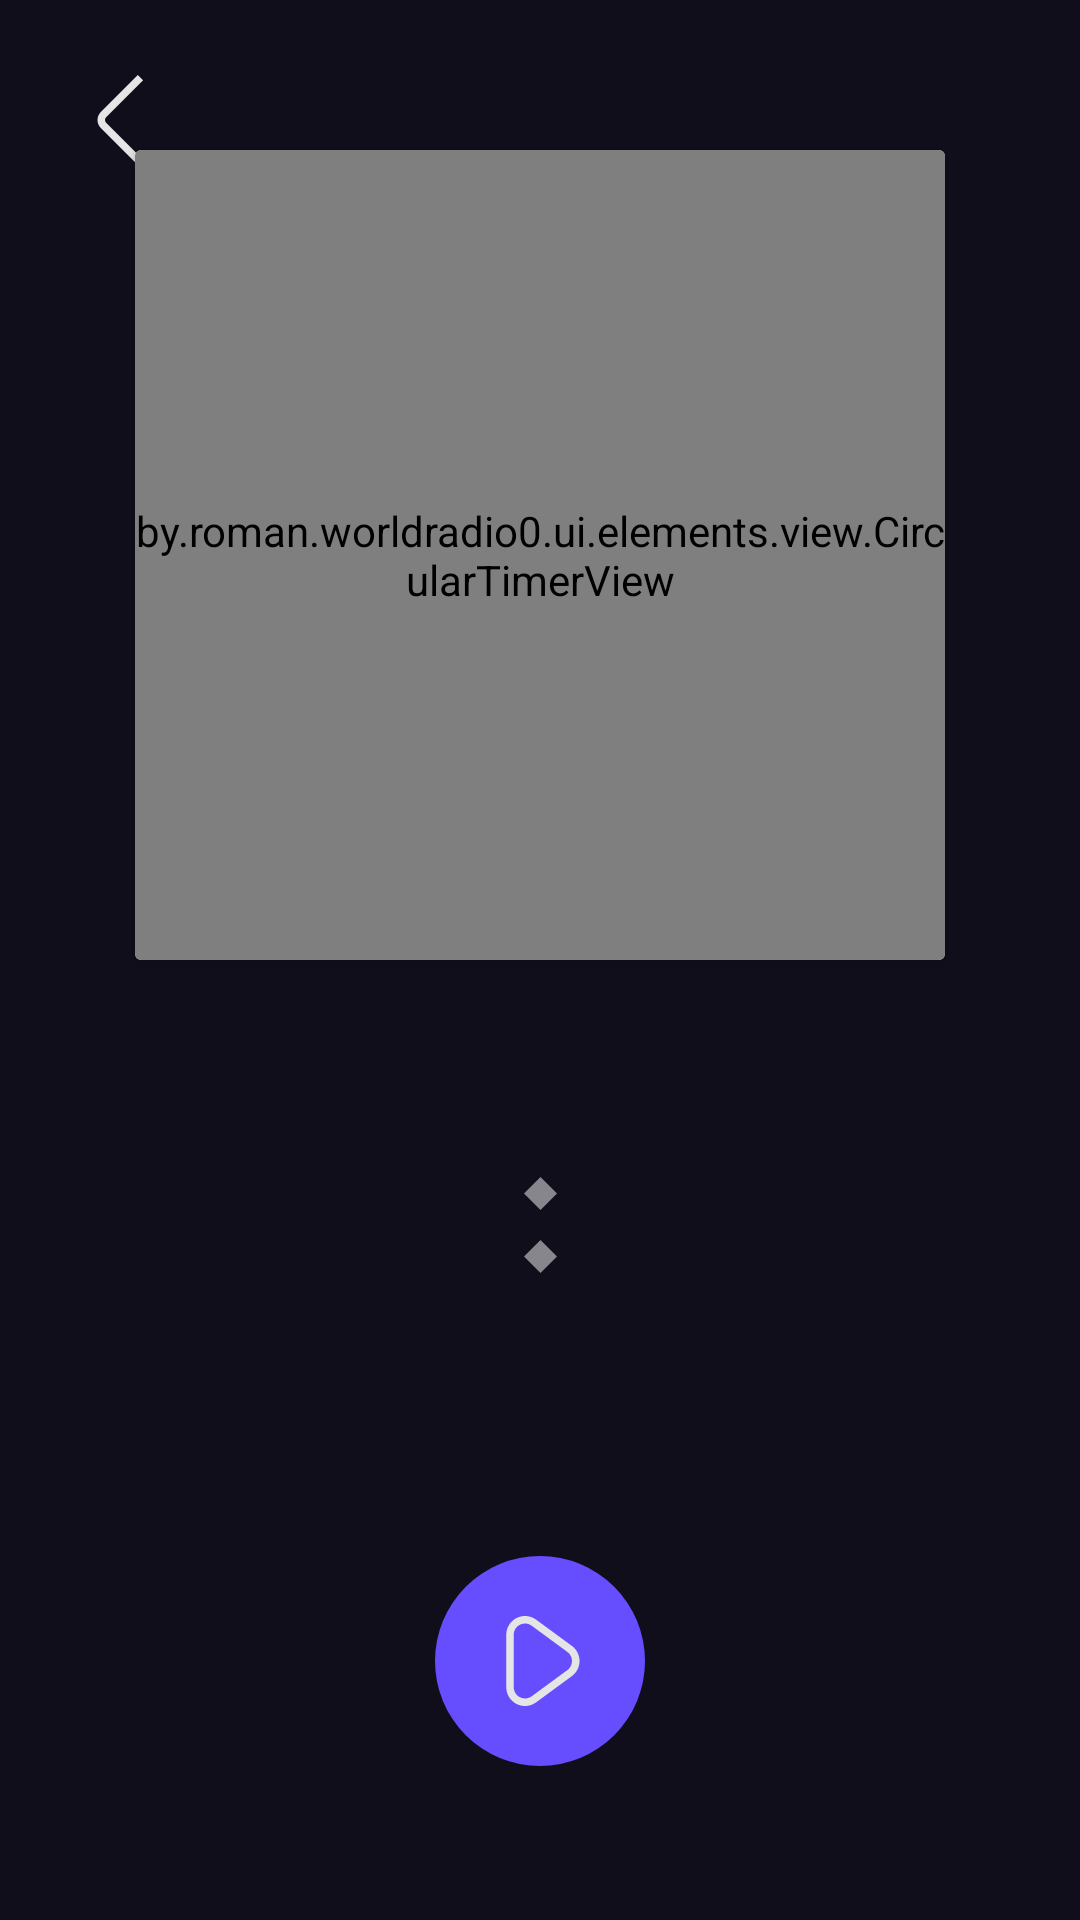

Produce the Android XML layout that renders to this screen, including the resource entries it uses.
<!-- AndroidManifest.xml: application theme Theme.WorldRadio -->
<!-- res/layout/fragment_timer.xml -->
<?xml version="1.0" encoding="utf-8"?>
<androidx.constraintlayout.widget.ConstraintLayout xmlns:android="http://schemas.android.com/apk/res/android"
    xmlns:app="http://schemas.android.com/apk/res-auto"
    xmlns:tools="http://schemas.android.com/tools"
    android:id="@+id/main"
    android:layout_width="match_parent"
    android:layout_height="match_parent"
    android:background="@color/background">


    <androidx.constraintlayout.widget.ConstraintLayout
        android:layout_width="match_parent"
        android:layout_height="match_parent"
        android:background="@color/background"
        app:layout_constraintBottom_toBottomOf="parent"
        app:layout_constraintEnd_toEndOf="parent"
        app:layout_constraintStart_toStartOf="parent"
        app:layout_constraintTop_toTopOf="parent">

        <androidx.constraintlayout.widget.Guideline
            android:id="@+id/guide_timer"
            android:layout_width="wrap_content"
            android:layout_height="wrap_content"
            android:orientation="horizontal"
            app:layout_constraintGuide_percent="0.5" />

        <ImageView
            android:id="@+id/playButtonView"
            android:layout_width="wrap_content"
            android:layout_height="wrap_content"
            android:layout_marginStart="60dp"
            android:layout_marginBottom="70dp"
            android:visibility="invisible"
            app:layout_constraintBottom_toBottomOf="parent"
            app:layout_constraintStart_toStartOf="parent"
            app:srcCompat="@drawable/playbutton"
            tools:ignore="ContentDescription" />


        <ImageView
            android:id="@+id/pauseButtonView"
            android:layout_width="wrap_content"
            android:layout_height="wrap_content"
            android:layout_marginStart="60dp"
            android:layout_marginBottom="70dp"
            android:visibility="invisible"
            app:layout_constraintBottom_toBottomOf="parent"
            app:layout_constraintStart_toStartOf="parent"
            app:srcCompat="@drawable/pausebutton"
            tools:ignore="ContentDescription" />

        <ImageView
            android:id="@+id/stopButtonView"
            android:layout_width="wrap_content"
            android:layout_height="wrap_content"
            android:layout_marginEnd="60dp"
            android:layout_marginBottom="70dp"
            android:visibility="invisible"
            app:layout_constraintBottom_toBottomOf="parent"
            app:layout_constraintEnd_toEndOf="parent"
            app:srcCompat="@drawable/stopbutton"
            tools:ignore="ContentDescription" />

        <ImageView
            android:id="@+id/startButtonView"
            android:layout_width="wrap_content"
            android:layout_height="wrap_content"
            android:layout_marginBottom="30dp"
            android:visibility="visible"
            app:layout_constraintBottom_toBottomOf="parent"
            app:layout_constraintEnd_toEndOf="parent"
            app:layout_constraintStart_toStartOf="parent"
            app:layout_constraintTop_toBottomOf="@+id/setTime"
            app:layout_constraintVertical_bias="0.65"
            app:srcCompat="@drawable/playbutton"
            tools:ignore="ContentDescription" />

        <androidx.cardview.widget.CardView
            android:id="@+id/holder"
            android:layout_width="0dp"
            android:layout_height="0dp"
            android:layout_marginStart="40dp"
            android:layout_marginTop="50dp"
            android:layout_marginEnd="40dp"
            android:background="@color/background"
            app:layout_constraintBottom_toTopOf="@id/guide_timer"
            app:layout_constraintDimensionRatio="1:1"
            app:layout_constraintEnd_toEndOf="parent"
            app:layout_constraintStart_toStartOf="parent"
            app:layout_constraintTop_toTopOf="parent">

            <by.roman.worldradio0.ui.elements.view.CircularTimerView
                android:id="@+id/circularTimerView"
                android:layout_width="match_parent"
                android:layout_height="match_parent"
                android:background="@color/background" />

        </androidx.cardview.widget.CardView>

        <androidx.constraintlayout.widget.ConstraintLayout
            android:id="@+id/setTime"
            android:layout_width="wrap_content"
            android:layout_height="141dp"
            app:layout_constraintBottom_toBottomOf="parent"
            app:layout_constraintEnd_toEndOf="parent"
            app:layout_constraintStart_toStartOf="parent"
            app:layout_constraintTop_toBottomOf="@+id/guide_timer"
            app:layout_constraintVertical_bias="0.100000024">

            <LinearLayout
                android:id="@+id/rootLayout"
                android:layout_width="match_parent"
                android:layout_height="match_parent"
                android:background="@color/background"
                android:gravity="center"
                android:orientation="horizontal"
                app:layout_constraintBottom_toBottomOf="parent"
                app:layout_constraintEnd_toEndOf="parent"
                app:layout_constraintStart_toStartOf="parent"
                app:layout_constraintTop_toTopOf="parent">

                <androidx.recyclerview.widget.RecyclerView
                    android:id="@+id/recyclerHour"
                    android:layout_width="76dp"
                    android:layout_height="wrap_content"
                    android:layout_weight="1"
                    android:clipToPadding="false"
                    android:paddingVertical="50dp" />

                <ImageView
                    android:id="@+id/dotDivider1"
                    android:layout_width="wrap_content"
                    android:layout_height="wrap_content"
                    android:layout_gravity="center"
                    android:src="@drawable/romb"
                    tools:ignore="ContentDescription" />

                <androidx.recyclerview.widget.RecyclerView
                    android:id="@+id/recyclerMinute"
                    android:layout_width="76dp"
                    android:layout_height="wrap_content"
                    android:layout_weight="1"
                    android:clipToPadding="false"
                    android:paddingVertical="50dp" />

                <ImageView
                    android:id="@+id/dotDivider2"
                    android:layout_width="wrap_content"
                    android:layout_height="wrap_content"
                    android:layout_gravity="center"
                    android:src="@drawable/romb"
                    android:visibility="gone"
                    tools:ignore="ContentDescription" />

                <androidx.recyclerview.widget.RecyclerView
                    android:id="@+id/recyclerSecond"
                    android:layout_width="76dp"
                    android:layout_height="wrap_content"
                    android:layout_weight="1"
                    android:clipToPadding="false"
                    android:paddingVertical="50dp"
                    android:visibility="gone" />

            </LinearLayout>
        </androidx.constraintlayout.widget.ConstraintLayout>

        <ImageButton
            android:id="@+id/backButtonTimerView"
            android:layout_width="wrap_content"
            android:layout_height="wrap_content"
            android:layout_marginStart="15dp"
            android:layout_marginTop="15dp"
            android:background="@color/background"
            android:padding="10dp"
            app:layout_constraintStart_toStartOf="parent"
            app:layout_constraintTop_toTopOf="parent"
            app:srcCompat="@drawable/back"
            tools:ignore="ContentDescription" />

    </androidx.constraintlayout.widget.ConstraintLayout>
</androidx.constraintlayout.widget.ConstraintLayout>
<!-- resources referenced by this layout -->
<resources>
  <color name="background">#100E1B</color>
  <!-- drawable back (drawable) -->
  <vector xmlns:android="http://schemas.android.com/apk/res/android"
      android:width="30dp"
      android:height="30dp"
      android:viewportWidth="30"
      android:viewportHeight="30">
    <path
        android:pathData="M20.94,29.993L8.599,17.651C7.896,16.948 7.501,15.994 7.501,15C7.501,14.006 7.896,13.052 8.599,12.349L20.933,0.015L22.7,1.783L10.366,14.116C10.132,14.351 10,14.669 10,15C10,15.332 10.132,15.649 10.366,15.884L22.708,28.225L20.94,29.993Z"
        android:fillColor="#E5E5E5"/>
  </vector>
  <!-- drawable playbutton (drawable) -->
  <vector xmlns:android="http://schemas.android.com/apk/res/android"
      android:width="70dp"
      android:height="70dp"
      android:viewportWidth="70"
      android:viewportHeight="70">
    <path
        android:pathData="M35,35m-35,0a35,35 0,1 1,70 0a35,35 0,1 1,-70 0"
        android:fillColor="#664EFF"/>
    <path
        android:pathData="M45.618,29.96L33.693,21.21C32.761,20.528 31.659,20.117 30.508,20.023C29.358,19.929 28.204,20.156 27.174,20.677C26.145,21.199 25.279,21.996 24.675,22.98C24.071,23.963 23.75,25.095 23.75,26.25V43.75C23.75,44.904 24.07,46.037 24.675,47.021C25.28,48.005 26.145,48.802 27.176,49.324C28.206,49.846 29.361,50.072 30.512,49.978C31.663,49.883 32.765,49.471 33.696,48.788L45.621,40.038C46.413,39.458 47.057,38.699 47.5,37.823C47.944,36.948 48.175,35.98 48.175,34.998C48.175,34.017 47.944,33.049 47.5,32.173C47.057,31.298 46.413,30.539 45.621,29.958L45.618,29.96ZM44.138,38.022L32.213,46.772C31.654,47.18 30.993,47.426 30.303,47.482C29.614,47.538 28.922,47.402 28.305,47.089C27.687,46.776 27.169,46.299 26.806,45.709C26.443,45.12 26.251,44.442 26.25,43.75V26.25C26.243,25.556 26.432,24.875 26.795,24.284C27.158,23.693 27.68,23.217 28.301,22.91C28.83,22.641 29.414,22.5 30.007,22.5C30.802,22.503 31.575,22.761 32.213,23.236L44.138,31.986C44.612,32.334 44.998,32.789 45.263,33.314C45.529,33.84 45.668,34.42 45.668,35.008C45.668,35.597 45.529,36.177 45.263,36.702C44.998,37.227 44.612,37.682 44.138,38.031V38.022Z"
        android:fillColor="#E5E5E5"/>
  </vector>
  <!-- drawable romb (drawable) -->
  <vector xmlns:android="http://schemas.android.com/apk/res/android"
      android:width="11dp"
      android:height="32dp"
      android:viewportWidth="11"
      android:viewportHeight="32">
    <group>
      <clip-path
          android:pathData="M0,0h11v11h-11z"/>
      <path
          android:pathData="M5.5,-0L-0,5.5L5.5,11L11,5.5L5.5,-0Z"
          android:strokeAlpha="0.5"
          android:fillColor="#ffffff"
          android:fillAlpha="0.5"/>
    </group>
    <group>
      <clip-path
          android:pathData="M0,21h11v11h-11z"/>
      <path
          android:pathData="M5.5,21L-0,26.5L5.5,32L11,26.5L5.5,21Z"
          android:strokeAlpha="0.5"
          android:fillColor="#ffffff"
          android:fillAlpha="0.5"/>
    </group>
  </vector>
  <style name="Theme.WorldRadio" parent="Base.Theme.WorldRadio" />
  <style name="Base.Theme.WorldRadio" parent="Theme.Material3.DayNight.NoActionBar">
          
          
      </style>
</resources>
